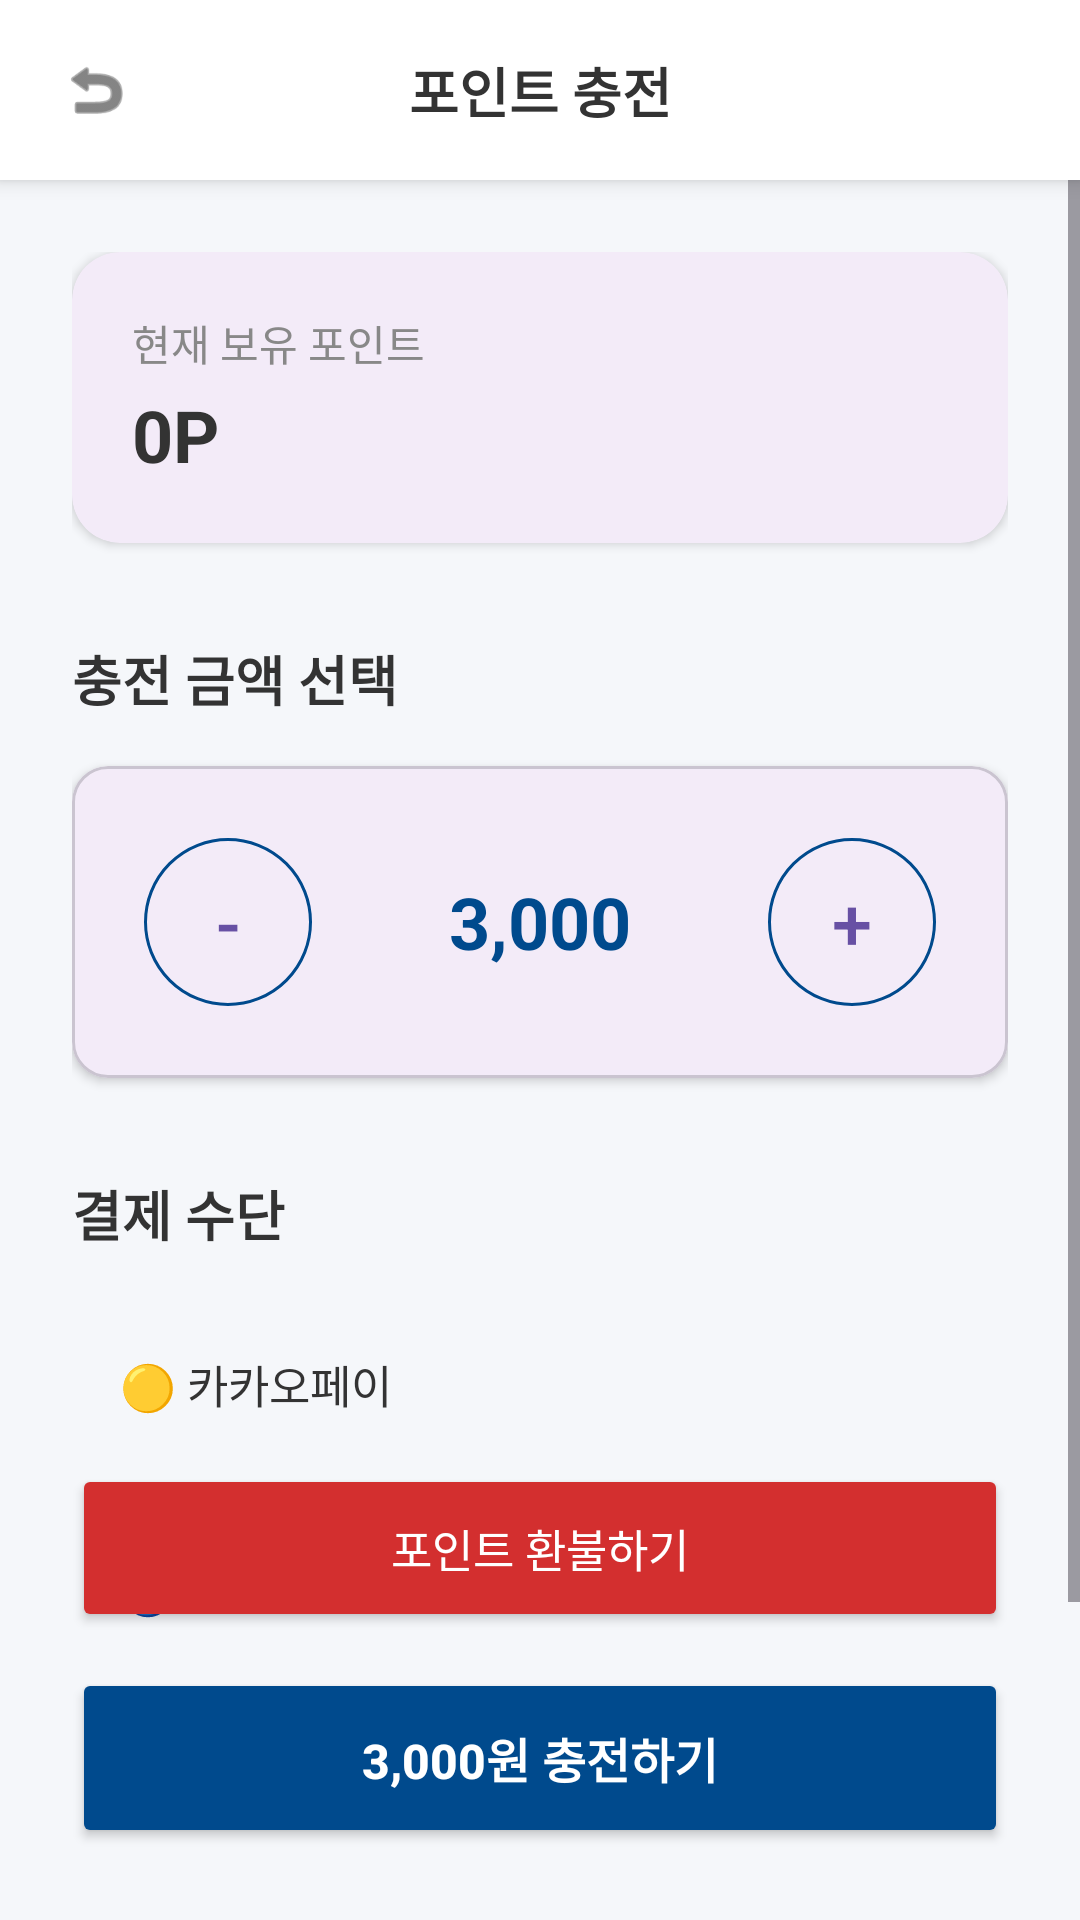

Layout XML and referenced resources for this Android screen:
<!-- AndroidManifest.xml: application theme Theme.Umbrella -->
<!-- res/layout/activity_payment.xml -->
<?xml version="1.0" encoding="utf-8"?>
<androidx.constraintlayout.widget.ConstraintLayout
    xmlns:android="http://schemas.android.com/apk/res/android"
    xmlns:app="http://schemas.android.com/apk/res-auto"
    xmlns:tools="http://schemas.android.com/tools"
    android:layout_width="match_parent"
    android:layout_height="match_parent"
    android:background="#F5F7FA"
    tools:context=".PaymentActivity">

    <ScrollView
        android:layout_width="match_parent"
        android:layout_height="0dp"
        android:paddingTop="60dp"
        android:clipToPadding="false"
        app:layout_constraintBottom_toTopOf="@id/btnCharge"
        app:layout_constraintTop_toTopOf="parent">

        <LinearLayout
            android:layout_width="match_parent"
            android:layout_height="wrap_content"
            android:orientation="vertical"
            android:padding="24dp">

            
            <com.google.android.material.card.MaterialCardView
                android:layout_width="match_parent"
                android:layout_height="wrap_content"
                app:cardCornerRadius="16dp"
                app:cardElevation="2dp"
                app:strokeWidth="0dp">

                <LinearLayout
                    android:layout_width="match_parent"
                    android:layout_height="wrap_content"
                    android:orientation="vertical"
                    android:padding="20dp">

                    <TextView
                        android:layout_width="wrap_content"
                        android:layout_height="wrap_content"
                        android:text="현재 보유 포인트"
                        android:textColor="#888888"
                        android:textSize="14sp" />

                    <TextView
                        android:id="@+id/tvCurrentPoint"
                        android:layout_width="wrap_content"
                        android:layout_height="wrap_content"
                        android:layout_marginTop="4dp"
                        android:text="0P"
                        android:textColor="#333333"
                        android:textSize="24sp"
                        android:textStyle="bold" />
                </LinearLayout>
            </com.google.android.material.card.MaterialCardView>

            <TextView
                android:layout_width="wrap_content"
                android:layout_height="wrap_content"
                android:layout_marginTop="32dp"
                android:text="충전 금액 선택"
                android:textColor="#333333"
                android:textSize="18sp"
                android:textStyle="bold" />

            
            <com.google.android.material.card.MaterialCardView
                android:layout_width="match_parent"
                android:layout_height="wrap_content"
                android:layout_marginTop="16dp"
                app:cardCornerRadius="12dp"
                app:cardElevation="2dp">

                <LinearLayout
                    android:layout_width="match_parent"
                    android:layout_height="wrap_content"
                    android:gravity="center"
                    android:orientation="horizontal"
                    android:padding="24dp">

                    <com.google.android.material.button.MaterialButton
                        android:id="@+id/btnMinus"
                        style="@style/Widget.MaterialComponents.Button.OutlinedButton"
                        android:layout_width="56dp"
                        android:layout_height="56dp"
                        android:insetLeft="0dp"
                        android:insetTop="0dp"
                        android:insetRight="0dp"
                        android:insetBottom="0dp"
                        android:text="-"
                        android:textSize="24sp"
                        app:cornerRadius="28dp"
                        app:strokeColor="#004A8D" />

                    <TextView
                        android:id="@+id/tvChargeAmount"
                        android:layout_width="0dp"
                        android:layout_height="wrap_content"
                        android:layout_weight="1"
                        android:gravity="center"
                        android:text="3,000"
                        android:textColor="#004A8D"
                        android:textSize="24sp"
                        android:textStyle="bold" />

                    <com.google.android.material.button.MaterialButton
                        android:id="@+id/btnPlus"
                        style="@style/Widget.MaterialComponents.Button.OutlinedButton"
                        android:layout_width="56dp"
                        android:layout_height="56dp"
                        android:insetLeft="0dp"
                        android:insetTop="0dp"
                        android:insetRight="0dp"
                        android:insetBottom="0dp"
                        android:text="+"
                        android:textSize="24sp"
                        app:cornerRadius="28dp"
                        app:strokeColor="#004A8D" />
                </LinearLayout>
            </com.google.android.material.card.MaterialCardView>

            <TextView
                android:layout_width="wrap_content"
                android:layout_height="wrap_content"
                android:layout_marginTop="32dp"
                android:text="결제 수단"
                android:textColor="#333333"
                android:textSize="18sp"
                android:textStyle="bold" />

            
            <LinearLayout
                android:layout_width="match_parent"
                android:layout_height="wrap_content"
                android:layout_marginTop="16dp"
                android:orientation="vertical">

                <TextView
                    android:layout_width="match_parent"
                    android:layout_height="56dp"
                    android:background="@drawable/bg_white_rounded_stroke"
                    android:gravity="center_vertical"
                    android:paddingStart="16dp"
                    android:text="🟡 카카오페이"
                    android:textColor="#333333"
                    android:textSize="15sp" />

                <TextView
                    android:layout_width="match_parent"
                    android:layout_height="56dp"
                    android:layout_marginTop="12dp"
                    android:background="@drawable/bg_white_rounded_stroke"
                    android:gravity="center_vertical"
                    android:paddingStart="16dp"
                    android:text="🔵 토스페이"
                    android:textColor="#333333"
                    android:textSize="15sp" />
            </LinearLayout>

        </LinearLayout>
    </ScrollView>

    <Button
        android:id="@+id/btnCharge"
        android:layout_width="match_parent"
        android:layout_height="60dp"
        android:layout_margin="24dp"
        android:backgroundTint="#004A8D"
        android:text="3,000원 충전하기"
        android:textColor="#FFFFFF"
        android:textSize="16sp"
        android:textStyle="bold"
        app:cornerRadius="12dp"
        app:layout_constraintBottom_toBottomOf="parent" />

    <Button
        android:id="@+id/btnRefund"
        android:layout_width="match_parent"
        android:layout_height="56dp"
        android:layout_marginHorizontal="24dp"
        android:layout_marginBottom="12dp"
        android:backgroundTint="#D32F2F"
        android:text="포인트 환불하기"
        android:textColor="#FFFFFF"
        android:textSize="15sp"
        app:cornerRadius="12dp"
        app:layout_constraintBottom_toTopOf="@id/btnCharge" />

    
    <androidx.constraintlayout.widget.ConstraintLayout
        android:id="@+id/headerLayout"
        android:layout_width="match_parent"
        android:layout_height="60dp"
        android:background="#FFFFFF"
        android:elevation="4dp"
        app:layout_constraintTop_toTopOf="parent">

        <ImageView
            android:id="@+id/btnBack"
            android:layout_width="48dp"
            android:layout_height="48dp"
            android:layout_marginStart="8dp"
            android:background="?attr/selectableItemBackgroundBorderless"
            android:clickable="true"
            android:focusable="true"
            android:padding="12dp"
            android:src="@android:drawable/ic_menu_revert"
            app:layout_constraintBottom_toBottomOf="parent"
            app:layout_constraintStart_toStartOf="parent"
            app:layout_constraintTop_toTopOf="parent"
            app:tint="#333333" />

        <TextView
            android:layout_width="wrap_content"
            android:layout_height="wrap_content"
            android:text="포인트 충전"
            android:textColor="#333333"
            android:textSize="18sp"
            android:textStyle="bold"
            app:layout_constraintBottom_toBottomOf="parent"
            app:layout_constraintEnd_toEndOf="parent"
            app:layout_constraintStart_toStartOf="parent"
            app:layout_constraintTop_toTopOf="parent" />
    </androidx.constraintlayout.widget.ConstraintLayout>

</androidx.constraintlayout.widget.ConstraintLayout>
<!-- resources referenced by this layout -->
<resources>
  <style name="Theme.Umbrella" parent="Base.Theme.Umbrella" />
  <style name="Base.Theme.Umbrella" parent="Theme.Material3.Light.NoActionBar">
          <item name="android:windowBackground">#FFFFFF</item>
          <item name="android:forceDarkAllowed" tools:targetApi="q">false</item>
      </style>
</resources>
